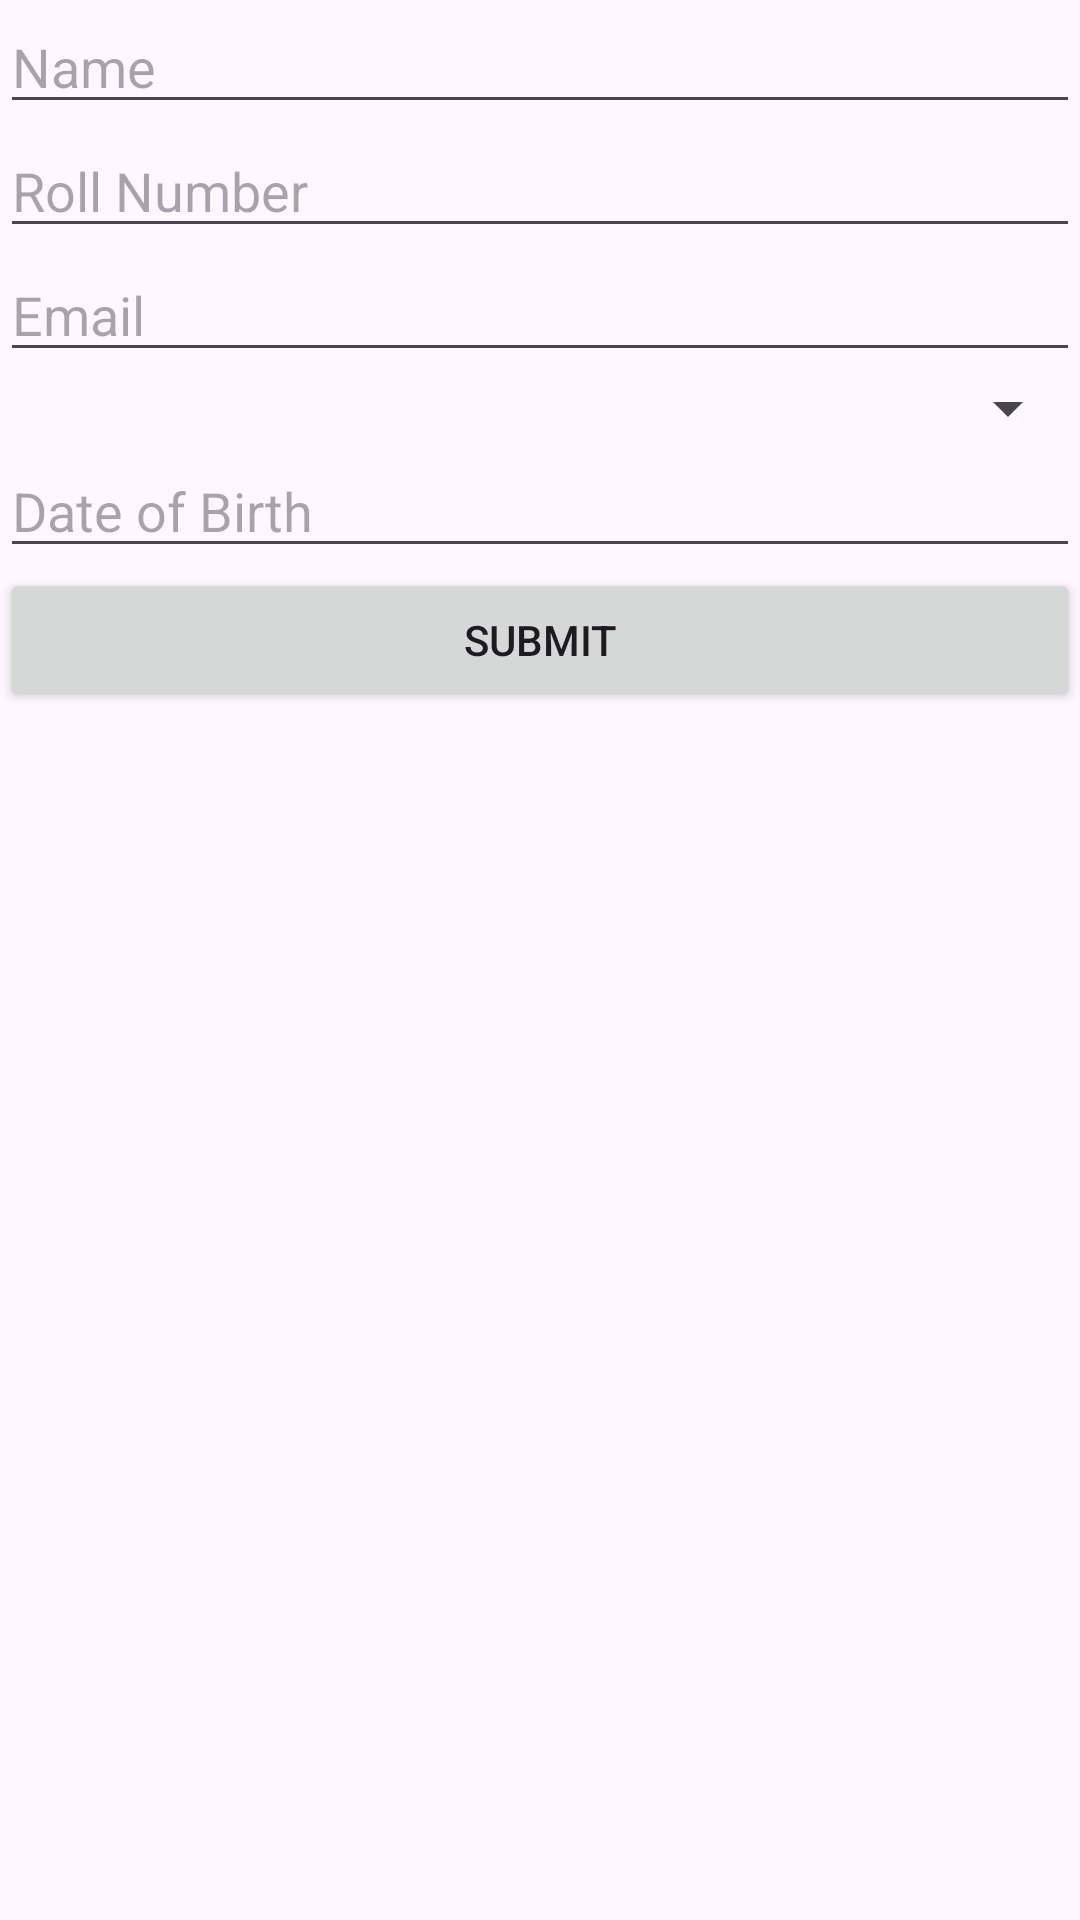

Reconstruct the res/layout file that produces this screen, plus the resources it refers to.
<!-- AndroidManifest.xml: application theme Theme.MyApplication -->
<!-- res/layout/add_student.xml -->
<LinearLayout xmlns:android="http://schemas.android.com/apk/res/android"
    android:layout_width="match_parent"
    android:layout_height="match_parent"
    android:orientation="vertical">

    <EditText
        android:id="@+id/etName"
        android:layout_width="match_parent"
        android:layout_height="wrap_content"
        android:hint="Name"/>

    <EditText
        android:id="@+id/etRollNumber"
        android:layout_width="match_parent"
        android:layout_height="wrap_content"
        android:hint="Roll Number"
        android:inputType="textPassword"/>

    <EditText
        android:id="@+id/etEmail"
        android:layout_width="match_parent"
        android:layout_height="wrap_content"
        android:hint="Email"/>

    <Spinner
        android:id="@+id/spinnerClass"
        android:layout_width="match_parent"
        android:layout_height="wrap_content"/>

    <EditText
        android:id="@+id/etDOB"
        android:layout_width="match_parent"
        android:layout_height="wrap_content"
        android:hint="Date of Birth"/>

    <Button
        android:id="@+id/btnSubmit"
        android:layout_width="match_parent"
        android:layout_height="wrap_content"
        android:text="Submit"/>
</LinearLayout>
<!-- resources referenced by this layout -->
<resources>
  <style name="Theme.MyApplication" parent="Base.Theme.MyApplication" />
  <style name="Base.Theme.MyApplication" parent="Theme.Material3.DayNight.NoActionBar">
          
          <item name="colorPrimary">@color/theme</item>
          <item name="colorPrimaryVariant">@color/theme</item>
          <item name="android:statusBarColor">@color/theme</item>
  
      </style>
  <color name="theme">#71C5EA</color>
</resources>
